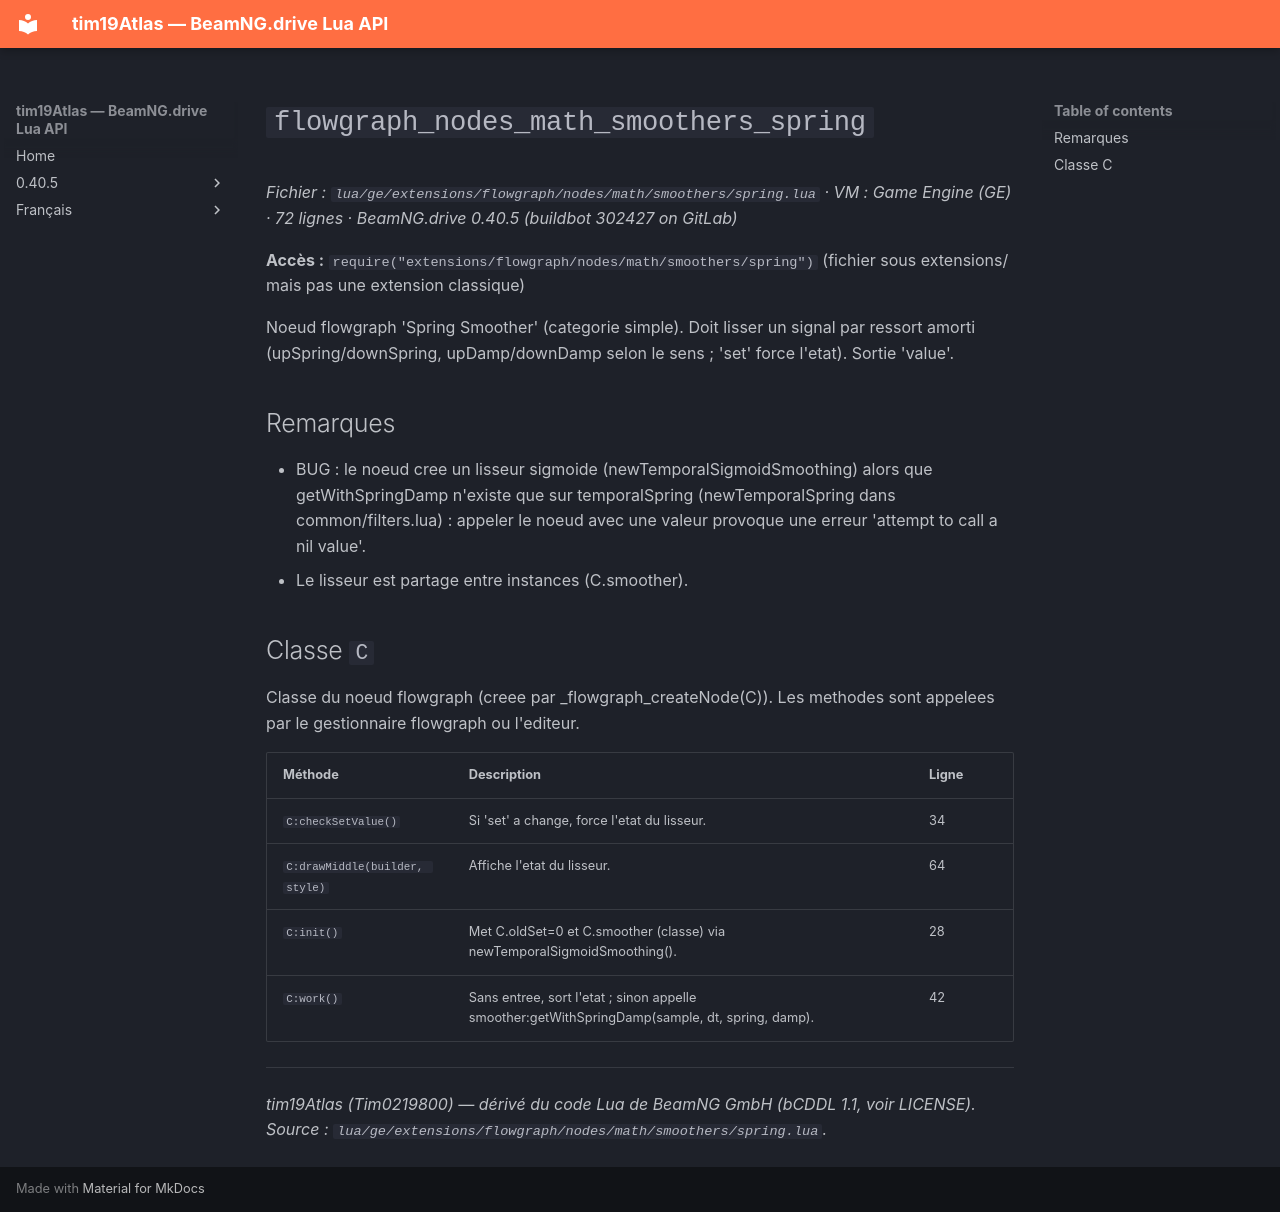

repository: Tim0219800/beamng-lua-atlas · page: fr/0.40.5/ge/extensions/flowgraph/nodes/math/smoothers/spring.html · generator: mkdocs

# `flowgraph_nodes_math_smoothers_spring`

*Fichier : `lua/ge/extensions/flowgraph/nodes/math/smoothers/spring.lua` · VM : Game Engine (GE) · 72 lignes · BeamNG.drive 0.40.5 (buildbot 302427 on GitLab)*

**Accès :** `require("extensions/flowgraph/nodes/math/smoothers/spring")` (fichier sous extensions/ mais pas une extension classique)

Noeud flowgraph 'Spring Smoother' (categorie simple). Doit lisser un signal par ressort amorti (upSpring/downSpring, upDamp/downDamp selon le sens ; 'set' force l'etat). Sortie 'value'.

## Remarques

- BUG : le noeud cree un lisseur sigmoide (newTemporalSigmoidSmoothing) alors que getWithSpringDamp n'existe que sur temporalSpring (newTemporalSpring dans common/filters.lua) : appeler le noeud avec une valeur provoque une erreur 'attempt to call a nil value'.
- Le lisseur est partage entre instances (C.smoother).

## Classe `C`

Classe du noeud flowgraph (creee par _flowgraph_createNode(C)). Les methodes sont appelees par le gestionnaire flowgraph ou l'editeur.

| Méthode | Description | Ligne |
|---|---|---|
| `C:checkSetValue()` | Si 'set' a change, force l'etat du lisseur. | 34 |
| `C:drawMiddle(builder, style)` | Affiche l'etat du lisseur. | 64 |
| `C:init()` | Met C.oldSet=0 et C.smoother (classe) via newTemporalSigmoidSmoothing(). | 28 |
| `C:work()` | Sans entree, sort l'etat ; sinon appelle smoother:getWithSpringDamp(sample, dt, spring, damp). | 42 |

---
*tim19Atlas (Tim0219800) — dérivé du code Lua de BeamNG GmbH (bCDDL 1.1, voir LICENSE). Source : `lua/ge/extensions/flowgraph/nodes/math/smoothers/spring.lua`.*
